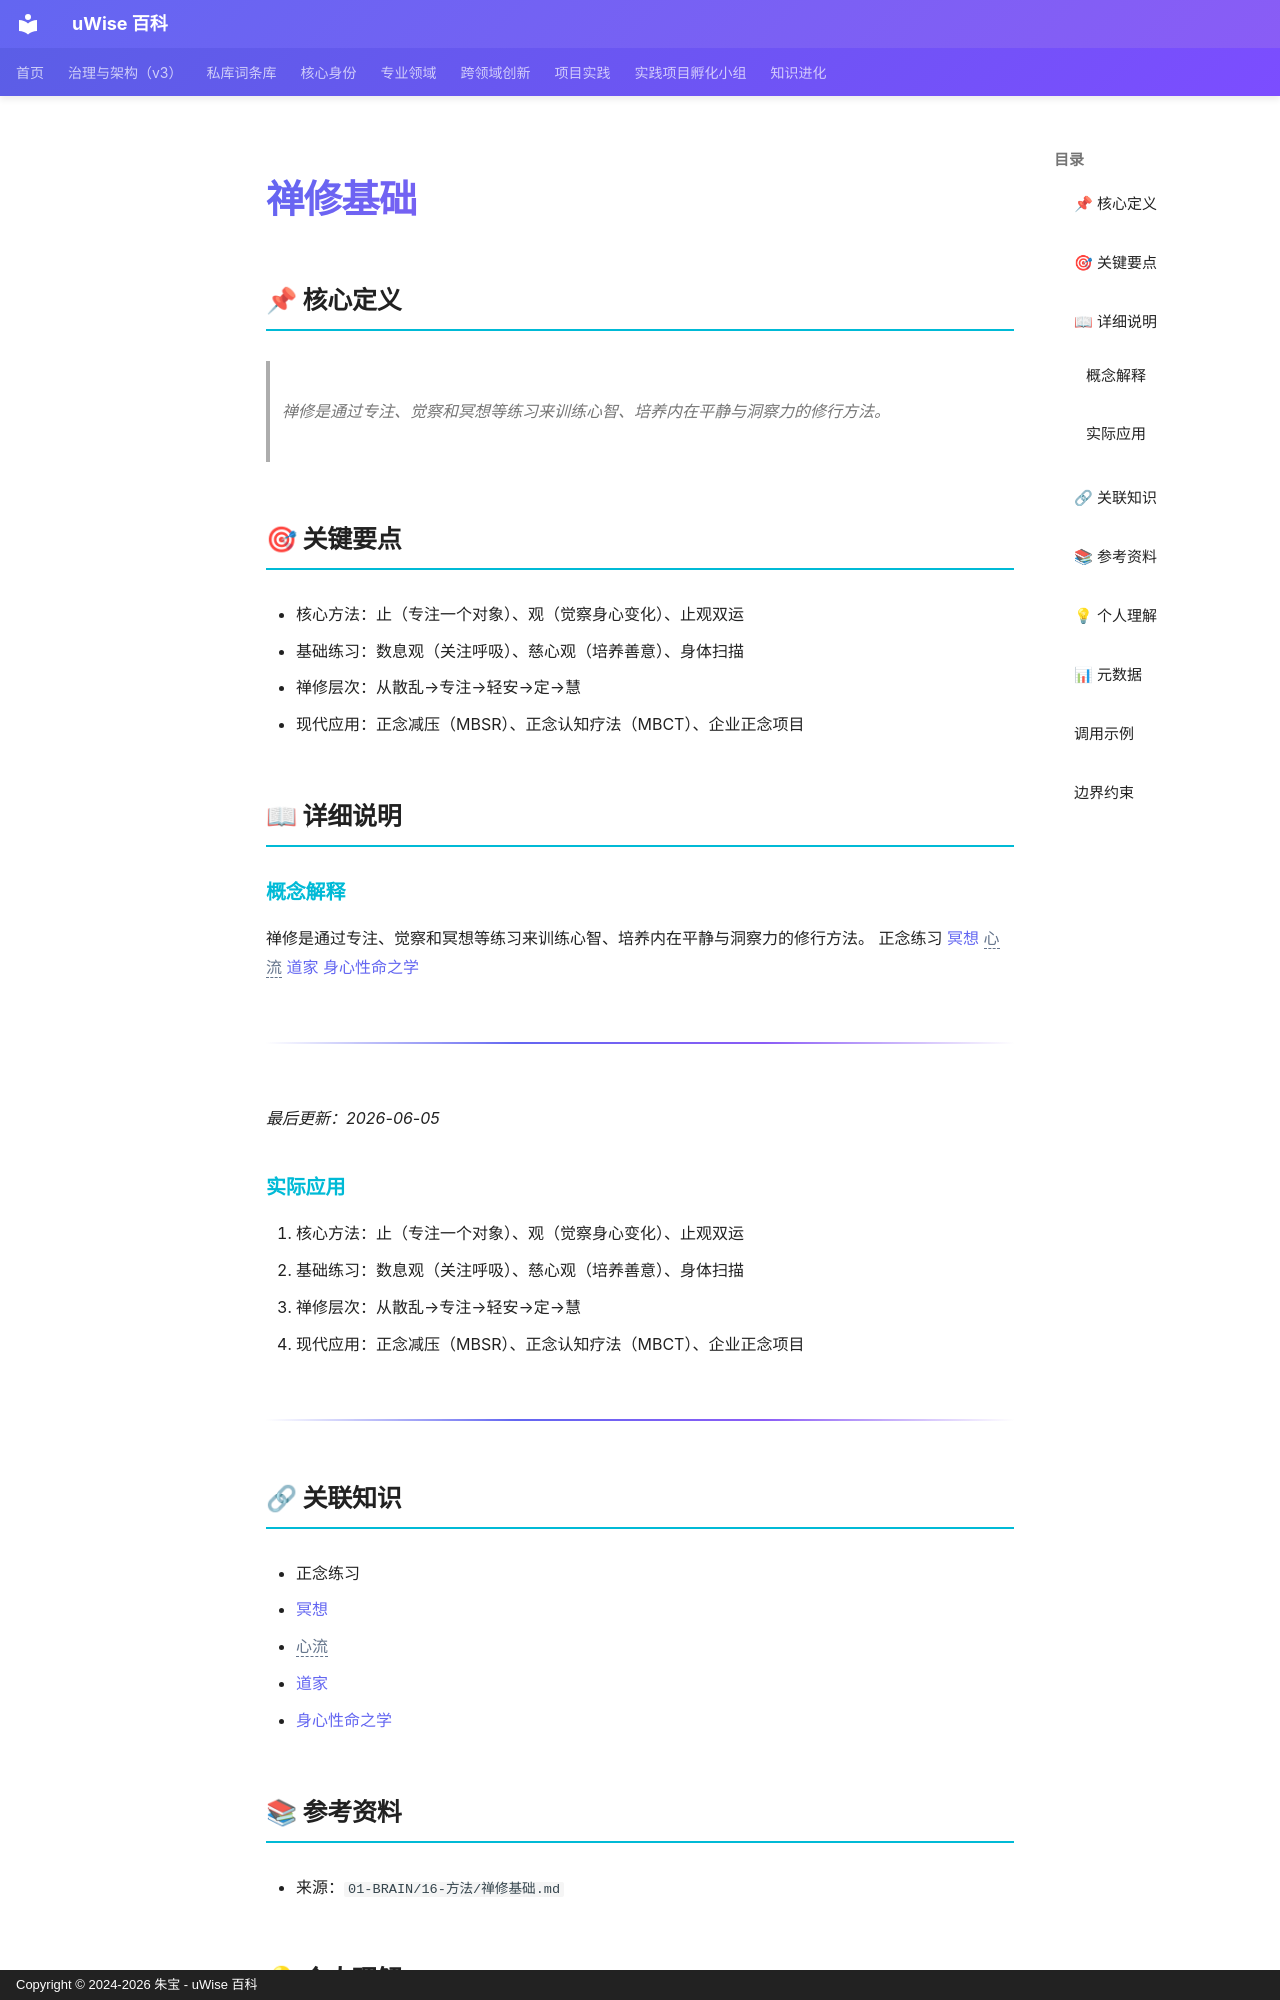

repository: zhubao315/uWise · page: vault-encyclopedia/md-45997ea5/index.html · generator: mkdocs · copyright: Copyright © 2024-2026 朱宝 - uWise 百科

---
title: "禅修基础"
description: "禅修是通过专注、觉察和冥想等练习来训练心智、培养内在平静与洞察力的修行方法。"
---

# 禅修基础

## 📌 核心定义

> 禅修是通过专注、觉察和冥想等练习来训练心智、培养内在平静与洞察力的修行方法。

## 🎯 关键要点

- 核心方法：止（专注一个对象）、观（觉察身心变化）、止观双运
- 基础练习：数息观（关注呼吸）、慈心观（培养善意）、身体扫描
- 禅修层次：从散乱→专注→轻安→定→慧
- 现代应用：正念减压（MBSR）、正念认知疗法（MBCT）、企业正念项目

## 📖 详细说明

### 概念解释
禅修是通过专注、觉察和冥想等练习来训练心智、培养内在平静与洞察力的修行方法。
正念练习 [冥想](../md-6092071b/) <span class="uw-unresolved" data-target="心流" title="未解析的双链目标：心流">心流</span> [道家](../md-ef37e78a/) [身心性命之学](../md-e121b6a5/)

---

*最后更新：2026-06-05*


### 实际应用

1. 核心方法：止（专注一个对象）、观（觉察身心变化）、止观双运
2. 基础练习：数息观（关注呼吸）、慈心观（培养善意）、身体扫描
3. 禅修层次：从散乱→专注→轻安→定→慧
4. 现代应用：正念减压（MBSR）、正念认知疗法（MBCT）、企业正念项目

---

## 🔗 关联知识

- 正念练习
- [冥想](../md-6092071b/)
- <span class="uw-unresolved" data-target="心流" title="未解析的双链目标：心流">心流</span>
- [道家](../md-ef37e78a/)
- [身心性命之学](../md-e121b6a5/)

## 📚 参考资料

- 来源：`01-BRAIN/16-方法/禅修基础.md`

## 💡 个人理解

我的理解：止观双运给了我清晰的路线——先用数息把心收住（止），再观身心的变化（观）；没有止打底，所谓的观只是散乱的想。
